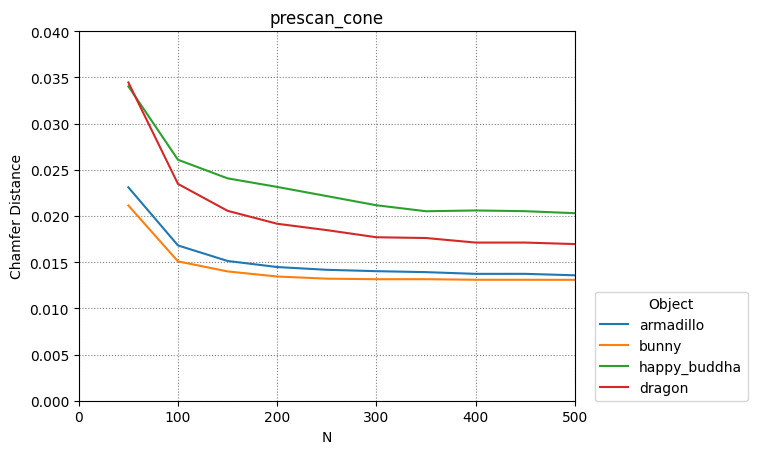

Values plotted in this chart, from the file beside it:
armadillo, bunny, happy_buddha, dragon
50, 100, 150, 200, 250, 300, 350, 400, 450, 500
0.02309, 0.01681, 0.01512, 0.01447, 0.01417, 0.01402, 0.01392, 0.01373, 0.01373, 0.01357
0.02113, 0.01508, 0.01399, 0.01344, 0.01321, 0.01315, 0.01315, 0.01309, 0.01309, 0.01308
0.03403, 0.02608, 0.02407, 0.02314, 0.02215, 0.02115, 0.02051, 0.02059, 0.02051, 0.02029
0.03444, 0.02346, 0.02055, 0.01915, 0.01846, 0.01769, 0.01761, 0.01712, 0.01712, 0.01695
